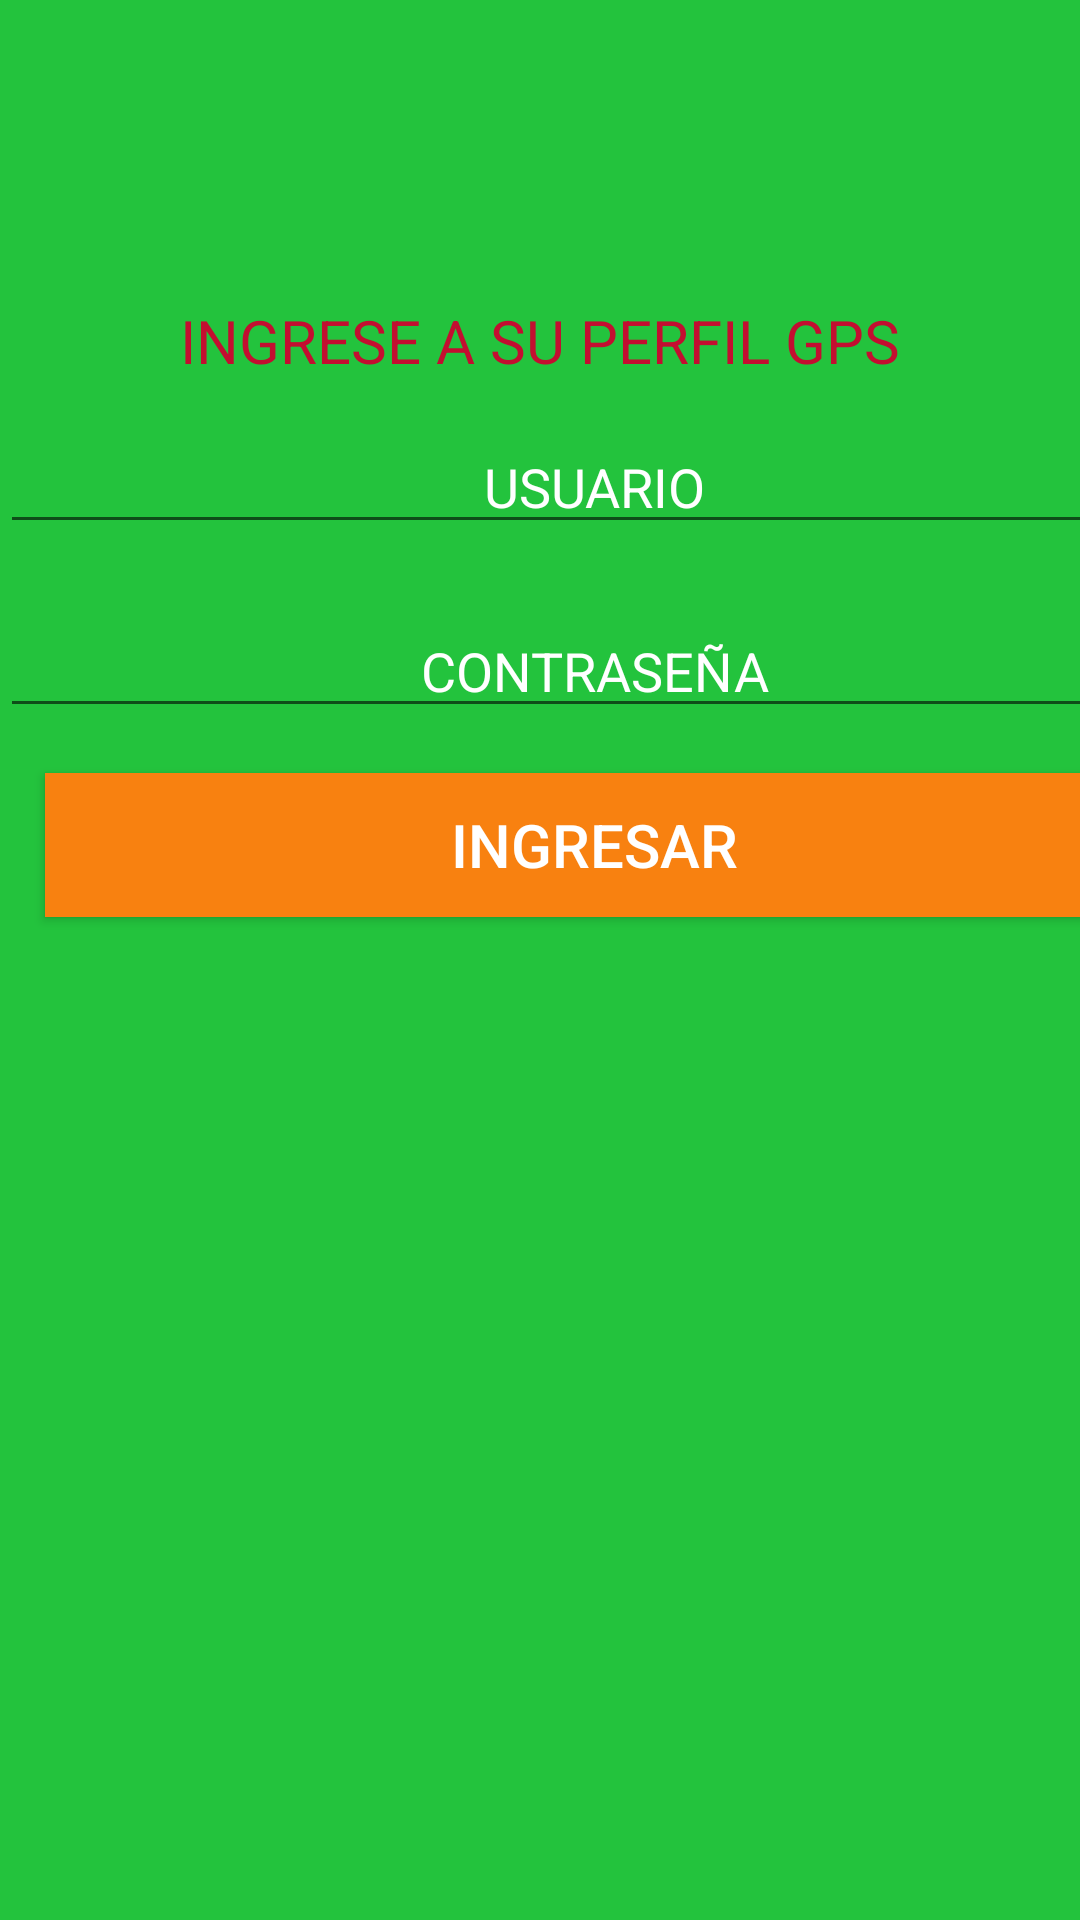

Layout XML and referenced resources for this Android screen:
<!-- AndroidManifest.xml: application theme Theme.PuebaIII -->
<!-- res/layout/activity_inicio_usuario.xml -->
<?xml version="1.0" encoding="utf-8"?>
<androidx.constraintlayout.widget.ConstraintLayout xmlns:android="http://schemas.android.com/apk/res/android"
    xmlns:app="http://schemas.android.com/apk/res-auto"
    xmlns:tools="http://schemas.android.com/tools"
    android:layout_width="match_parent"
    android:layout_height="match_parent"
    android:background="#23C33D"

    tools:context=".InicioUsuario">

    <TextView
        android:id="@+id/txtTitulo"
        android:layout_width="wrap_content"
        android:layout_height="wrap_content"
        android:layout_marginTop="100dp"
        android:text="INGRESE A SU PERFIL GPS"
        android:textColor="#C30E30"
        app:layout_constraintEnd_toEndOf="parent"
        app:layout_constraintLeft_toLeftOf="parent"
        app:layout_constraintRight_toRightOf="parent"
        app:layout_constraintStart_toStartOf="parent"
        android:textSize="20dp"
        app:layout_constraintTop_toTopOf="parent" />

    <TableLayout
        android:layout_width="match_parent"
        android:layout_height="match_parent"
        android:layout_marginTop="120dp"
        android:paddingTop="10dp"
        app:layout_constraintBottom_toBottomOf="parent"
        app:layout_constraintEnd_toEndOf="parent"
        app:layout_constraintHorizontal_bias="0.0"
        app:layout_constraintStart_toStartOf="parent"
        app:layout_constraintTop_toTopOf="parent"

        app:layout_constraintVertical_bias="0.0">

        <TableRow>

            <EditText

                android:id="@+id/editUsuario"
                android:layout_width="match_parent"
                android:layout_height="wrap_content"
                android:layout_marginTop="10dp"
                android:gravity="center"
                android:hint="USUARIO"
                android:textColorHint="@color/white"
                android:textSize="18dp" />
        </TableRow>

        <TableRow>
            <EditText
                android:id="@+id/editContraseña"
                android:layout_width="match_parent"
                android:layout_height="wrap_content"
                android:layout_below="@+id/editUsuario"
                android:layout_centerHorizontal="true"
                android:layout_marginTop="20dp"
                android:gravity="center"
                android:textSize="18dp"
                android:textColorHint="@color/white"
                android:hint="CONTRASEÑA" />
        </TableRow>

        <TableRow>
            <Button
                android:id="@+id/btnIngresar"
                android:layout_width="366dp"
                android:layout_height="wrap_content"
                android:layout_margin="15dp"
                android:background="#F88110"
                android:paddingTop="5dp"
                android:paddingBottom="5dp"
                android:text="INGRESAR"
                android:textColor="#FFFFFF"
                android:textSize="20dp" />

        </TableRow>



</TableLayout>
</androidx.constraintlayout.widget.ConstraintLayout>
<!-- resources referenced by this layout -->
<resources>
  <style name="Theme.PuebaIII" parent="Theme.MaterialComponents.DayNight.DarkActionBar">
          
          <item name="colorPrimary">@color/purple_500</item>
          <item name="colorPrimaryVariant">@color/purple_700</item>
          <item name="colorOnPrimary">@color/white</item>
          
          <item name="colorSecondary">@color/teal_200</item>
          <item name="colorSecondaryVariant">@color/teal_700</item>
          <item name="colorOnSecondary">@color/black</item>
          
          <item name="android:statusBarColor" tools:targetApi="l">?attr/colorPrimaryVariant</item>
          
      </style>
  <!-- not gathered from this repository: default colours our renderer supplied (Android Studio template values) -->
  <color name="purple_500">#FF6200EE</color>
  <color name="purple_700">#FF3700B3</color>
  <color name="teal_200">#FF03DAC5</color>
  <color name="teal_700">#FF018786</color>
  <color name="black">#FF000000</color>
  <color name="white">#FFFFFFFF</color>
</resources>
